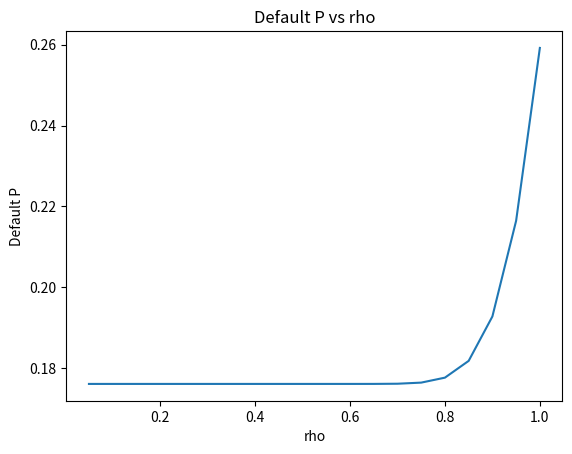
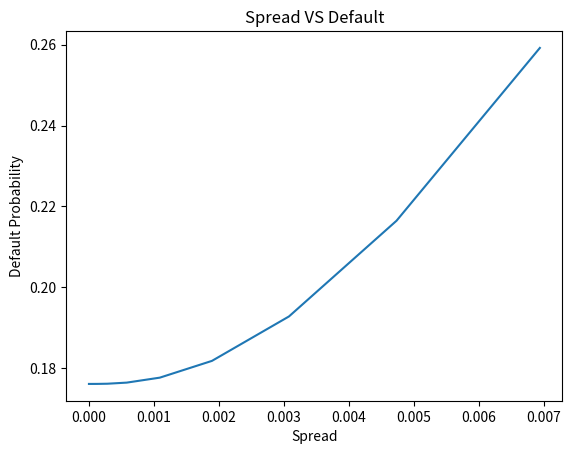

The matplotlib source for these figures, in order: (Note: this script raises an exception after producing the figures.)
#%% Problem 1 (a)
import numpy as np
import matplotlib.pyplot as plt
from scipy.stats import norm
import pandas as pd

D = 10
T = 2
r = 0.04
sigma = 0.2
V0 = 12.5

rho_list = np.array([i for i in np.arange(0.05 ,1.05, 0.05)])

K1_list = D * np.exp(-r*T) * rho_list

def d1(V, d, T):
    d1 = (np.log(V/d) + (r + 0.5*sigma**2)*(T))/(sigma * np.sqrt(T))
    return d1

def d2(V, d, T):
    d2 = (np.log(V/d) + (r - 0.5*sigma**2)*(T))/(sigma * np.sqrt(T))
    return d2

def get_survivalP(V0, D, r, sigma, T, K1):
    d2 = (np.log(V0 / D) + (r - sigma ** 2 / 2) * T) / (sigma * T ** 0.5)
    d3 = (np.log(K1 ** 2 / (V0 * D)) + (r - sigma ** 2 / 2) * T) / (sigma * T ** 0.5)
    Nd2 = norm.cdf(d2)
    Nd3 = norm.cdf(d3)
    m = r / (0.5 * sigma ** 2)
    P = Nd2 - (V0 / K1) ** (- m + 1) * Nd3
    return P

def c_spread(V, d, T):
    s = -1/T * np.log(norm.cdf(d2(V,d,T)) + V/(d * np.exp(-r * T)) * norm.cdf(-d1(V,d,T)))
    return s

c_spread(V0, D, T)

defaultP_list = np.array([1 - get_survivalP(V0, D, r, sigma, T, i) for i in K1_list])
defaultP_list

plt.figure()
plt.title('Default P vs rho')
plt.plot(rho_list, defaultP_list)
plt.xlabel("rho")
plt.ylabel("Default P")
plt.show()
#%% Problem 1 (b)
spread = c_spread(V0, K1_list, T)

plt.figure()
plt.plot(spread, defaultP_list)
plt.ylabel("Default Probability")
plt.xlabel("Spread")
plt.title("Spread VS Default")
plt.show()
#%% Problem 1 (c)
# Set up the asset prices scenarios by Monte Carlo. Consider ρ = 0.9 and ρ = 0.0001
# Verify the analytical values for default probability by Monte Carlo simulations.
def simulate_V(V0, r, sigma, T, steps, N, K, D):
    h = T / steps
    dw = np.random.normal(
        0, np.sqrt(h), [N, steps])
    dV = r * h + sigma * dw
    c = np.ones([N])
    K_list = c * K
    D_list = c * D

    V = np.zeros([N, steps+1])
    V[:, 0] = V0
    for i in range(1, steps+1):
        V[:, i] = V[:, i-1] + V[:, i-1] * dV[:, i-1]
        c = (V[:, i] >= K_list) * c
        V[:, i] = V[:, i] * c
    c = (V[:, -1] >= D_list) * c
    V[:, -1] = V[:, -1] * c
    return V

rho = 0.9
N = 10000
steps = 10000
K1 = K1_list[-1] * rho
res = simulate_V(V0, r, sigma, T, N, steps, K1, D)
sum(res[:,-1]==0)/N

1 - get_survivalP(V0, D, r, sigma, T, K1)

# plt.figure(figsize=(10,6))
# plt.plot(pd.DataFrame(res).T)
#%%
rho = 0.0001
N = 10000
steps = 10000
K2 = D * np.exp(-r*T) * rho
res2 = simulate_V(V0, r, sigma, T, N, steps, K2, D)
sum(res2[:,-1]==0)/N

1 - get_survivalP(V0, D, r, sigma, T, K2)

# plt.figure(figsize=(10,6))
# plt.plot(pd.DataFrame(res2).T)